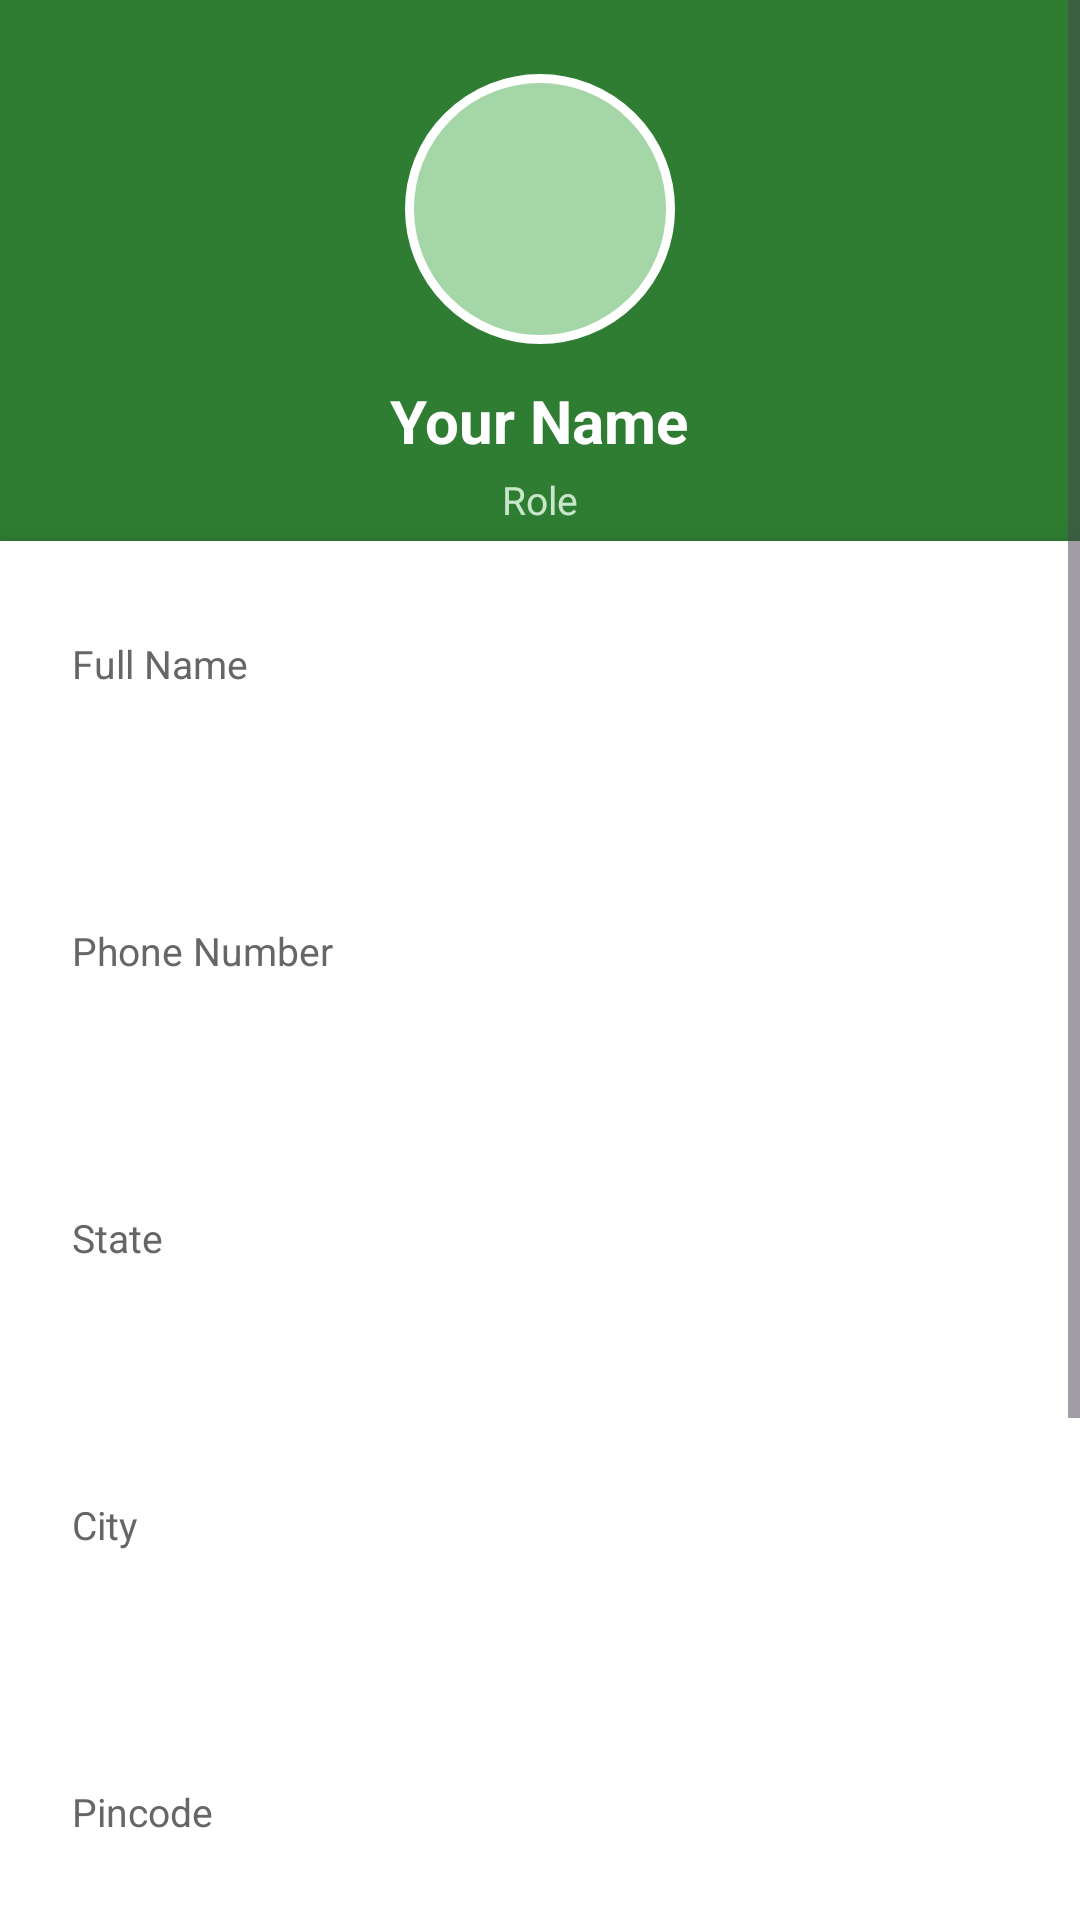

Layout XML and referenced resources for this Android screen:
<!-- AndroidManifest.xml: application theme Theme.FarmerMarketApp -->
<!-- res/layout/activity_profile.xml -->
<?xml version="1.0" encoding="utf-8"?>
<ScrollView
    xmlns:android="http://schemas.android.com/apk/res/android"
    android:layout_width="match_parent"
    android:layout_height="match_parent"
    android:background="#F5F7F0">

    <LinearLayout
        android:layout_width="match_parent"
        android:layout_height="wrap_content"
        android:orientation="vertical">

        
        <LinearLayout
            android:layout_width="match_parent"
            android:layout_height="200dp"
            android:background="#2E7D32"
            android:gravity="center"
            android:orientation="vertical">

            
            <TextView
                android:id="@+id/tvInitials"
                android:layout_width="90dp"
                android:layout_height="90dp"
                android:gravity="center"
                android:textSize="34sp"
                android:textStyle="bold"
                android:textColor="#2E7D32"
                android:background="@drawable/circle_photo_bg"
                android:layout_marginBottom="12dp"/>

            <TextView
                android:id="@+id/tvProfileName"
                android:layout_width="wrap_content"
                android:layout_height="wrap_content"
                android:text="Your Name"
                android:textSize="20sp"
                android:textStyle="bold"
                android:textColor="#FFFFFF"/>

            <TextView
                android:id="@+id/tvProfileRole"
                android:layout_width="wrap_content"
                android:layout_height="wrap_content"
                android:text="Role"
                android:textSize="13sp"
                android:textColor="#C8E6C9"
                android:layout_marginTop="4dp"/>

        </LinearLayout>

        
        <LinearLayout
            android:layout_width="match_parent"
            android:layout_height="wrap_content"
            android:orientation="vertical"
            android:background="#FFFFFF"
            android:paddingStart="24dp"
            android:paddingEnd="24dp"
            android:paddingTop="32dp"
            android:paddingBottom="40dp"
            android:layout_marginTop="-20dp"
            android:elevation="8dp">

            <TextView
                android:layout_width="wrap_content"
                android:layout_height="wrap_content"
                android:text="Full Name"
                android:textSize="13sp"
                android:textColor="#666666"
                android:layout_marginBottom="6dp"/>

            <EditText
                android:id="@+id/etProfileName"
                android:layout_width="match_parent"
                android:layout_height="52dp"
                android:background="@drawable/input_bg"
                android:paddingStart="16dp"
                android:paddingEnd="16dp"
                android:textColor="#333333"
                android:layout_marginBottom="20dp"/>

            <TextView
                android:layout_width="wrap_content"
                android:layout_height="wrap_content"
                android:text="Phone Number"
                android:textSize="13sp"
                android:textColor="#666666"
                android:layout_marginBottom="6dp"/>

            <EditText
                android:id="@+id/etProfilePhone"
                android:layout_width="match_parent"
                android:layout_height="52dp"
                android:background="@drawable/input_bg"
                android:paddingStart="16dp"
                android:paddingEnd="16dp"
                android:inputType="phone"
                android:textColor="#333333"
                android:layout_marginBottom="20dp"/>

            <TextView
                android:layout_width="wrap_content"
                android:layout_height="wrap_content"
                android:text="State"
                android:textSize="13sp"
                android:textColor="#666666"
                android:layout_marginBottom="6dp"/>

            <EditText
                android:id="@+id/etProfileState"
                android:layout_width="match_parent"
                android:layout_height="52dp"
                android:background="@drawable/input_bg"
                android:paddingStart="16dp"
                android:paddingEnd="16dp"
                android:textColor="#333333"
                android:layout_marginBottom="20dp"/>

            <TextView
                android:layout_width="wrap_content"
                android:layout_height="wrap_content"
                android:text="City"
                android:textSize="13sp"
                android:textColor="#666666"
                android:layout_marginBottom="6dp"/>

            <EditText
                android:id="@+id/etProfileCity"
                android:layout_width="match_parent"
                android:layout_height="52dp"
                android:background="@drawable/input_bg"
                android:paddingStart="16dp"
                android:paddingEnd="16dp"
                android:textColor="#333333"
                android:layout_marginBottom="20dp"/>

            <TextView
                android:layout_width="wrap_content"
                android:layout_height="wrap_content"
                android:text="Pincode"
                android:textSize="13sp"
                android:textColor="#666666"
                android:layout_marginBottom="6dp"/>

            <EditText
                android:id="@+id/etProfilePincode"
                android:layout_width="match_parent"
                android:layout_height="52dp"
                android:background="@drawable/input_bg"
                android:paddingStart="16dp"
                android:paddingEnd="16dp"
                android:inputType="number"
                android:textColor="#333333"
                android:layout_marginBottom="32dp"/>

            <Button
                android:id="@+id/btnSaveProfile"
                android:layout_width="match_parent"
                android:layout_height="56dp"
                android:text="Save Changes ✅"
                android:backgroundTint="#2E7D32"
                android:textColor="#FFFFFF"
                android:textSize="16sp"
                android:textStyle="bold"
                android:layout_marginBottom="12dp"/>

            <ProgressBar
                android:id="@+id/progressBar"
                android:layout_width="wrap_content"
                android:layout_height="wrap_content"
                android:layout_gravity="center"
                android:visibility="gone"
                android:layout_marginBottom="12dp"/>

            <Button
                android:id="@+id/btnLogout"
                android:layout_width="match_parent"
                android:layout_height="56dp"
                android:text="🚪 Logout"
                android:backgroundTint="#B00020"
                android:textColor="#FFFFFF"
                android:textSize="16sp"
                android:textStyle="bold"/>

        </LinearLayout>

    </LinearLayout>

</ScrollView>
<!-- resources referenced by this layout -->
<resources>
  <!-- drawable circle_photo_bg (drawable) -->
  <?xml version="1.0" encoding="utf-8"?>
  <shape xmlns:android="http://schemas.android.com/apk/res/android"
      android:shape="oval">
      <solid android:color="#A5D6A7"/>
      <stroke
          android:width="3dp"
          android:color="#FFFFFF"/>
  </shape>
  <style name="Theme.FarmerMarketApp" parent="Base.Theme.FarmerMarketApp" />
  <style name="Base.Theme.FarmerMarketApp" parent="Theme.Material3.DayNight.NoActionBar">
          
          
      </style>
</resources>
